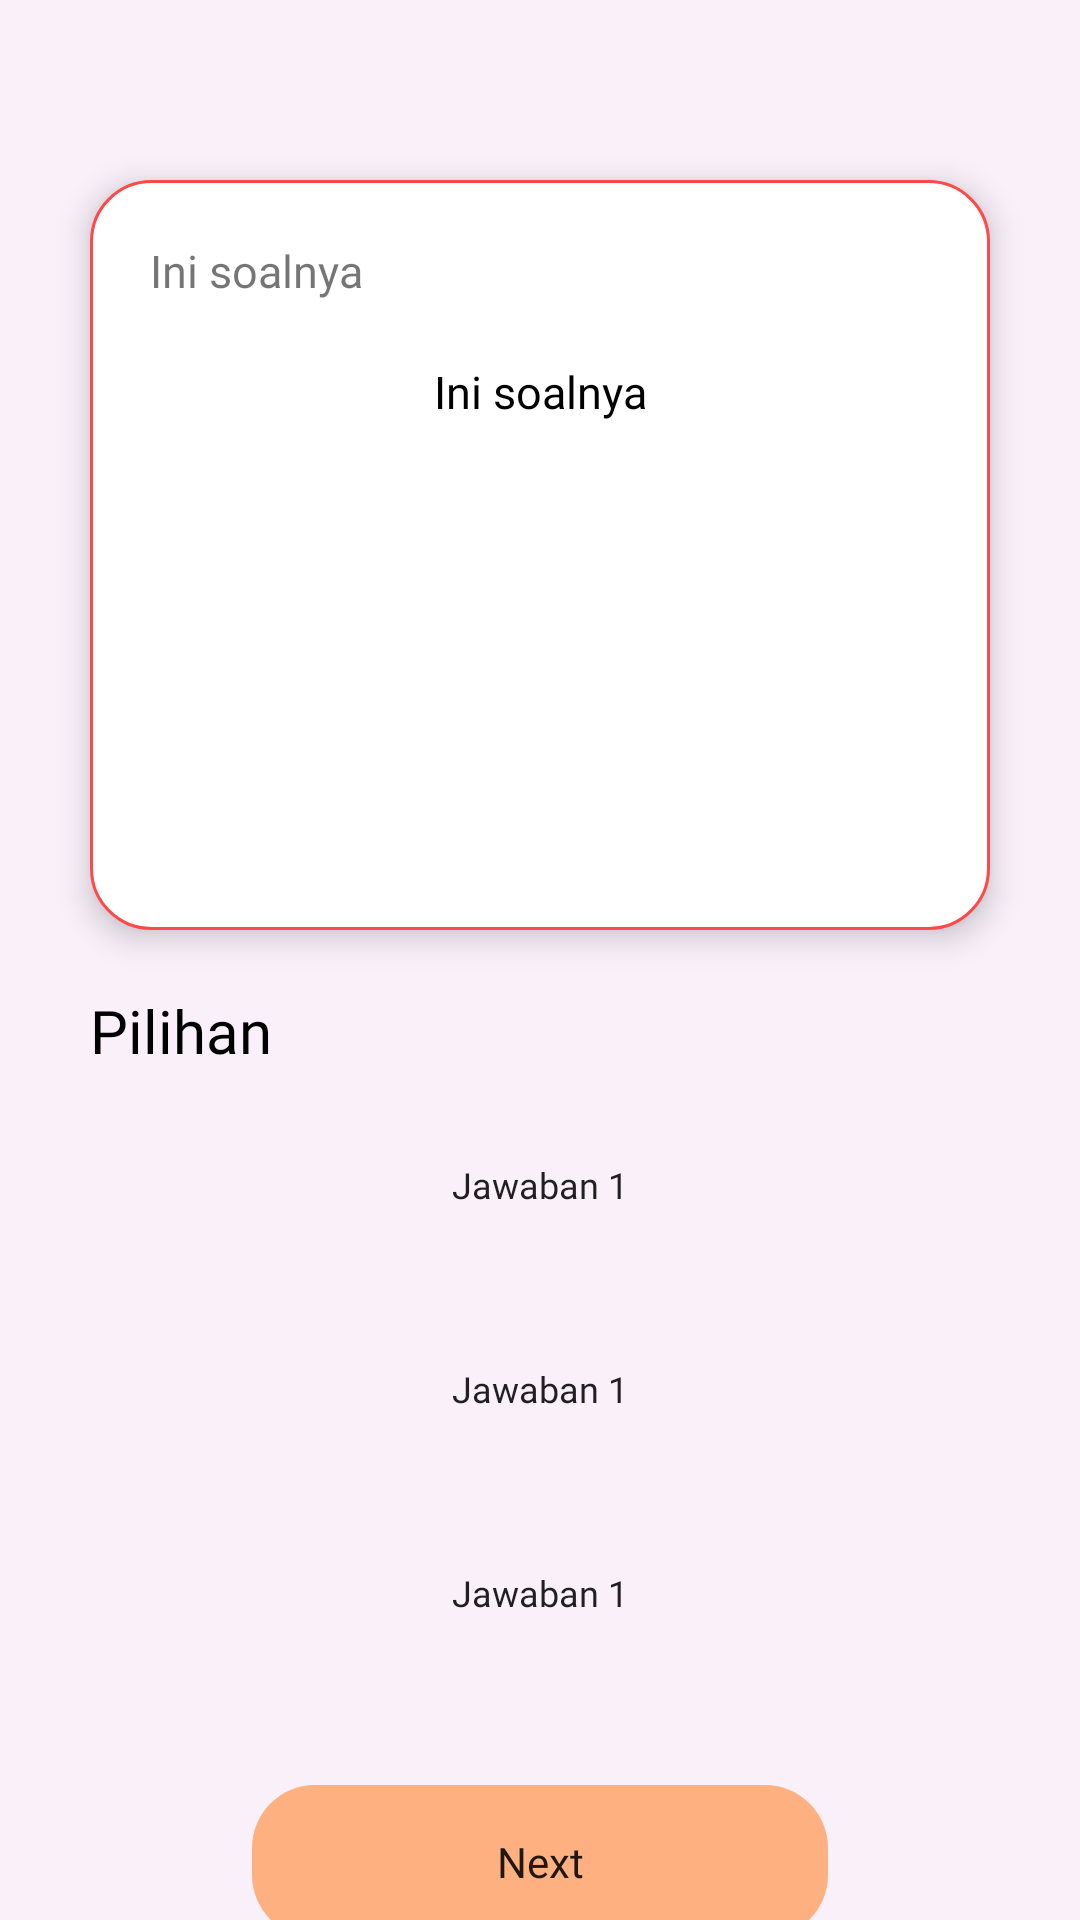

Android layout source for this screen:
<!-- AndroidManifest.xml: application theme Theme.KouHai -->
<!-- res/layout/activity_quiz1.xml -->
<?xml version="1.0" encoding="utf-8"?>
<LinearLayout xmlns:android="http://schemas.android.com/apk/res/android"
    xmlns:app="http://schemas.android.com/apk/res-auto"
    xmlns:tools="http://schemas.android.com/tools"
    android:layout_width="match_parent"
    android:layout_height="match_parent"
    tools:context=".Quiz1Activity"
    android:orientation="vertical"
    android:background="#F9F0FA">
    <RelativeLayout
        android:layout_width="match_parent"
        android:layout_height="250dp"
        android:background="@drawable/formquiz"
        android:layout_marginTop="60dp"
        android:elevation="6dp"
        android:layout_marginLeft="30dp"
        android:layout_marginRight="30dp"
        >
        <LinearLayout
            android:layout_width="match_parent"
            android:layout_height="match_parent"
            android:orientation="vertical">
            <TextView
                android:id="@+id/question"
                android:layout_width="match_parent"
                android:layout_height="wrap_content"
                android:text="Ini soalnya"
                android:layout_marginTop="20dp"
                android:layout_marginLeft="20dp"
                android:fontFamily="@font/nunito_regular"
                android:textSize="15dp"
                android:layout_marginRight="10dp"/>
            <TextView
                android:id="@+id/subquestion"
                android:layout_width="match_parent"
                android:layout_height="wrap_content"
                android:text="Ini soalnya"
                android:gravity="center"
                android:layout_marginTop="20dp"
                android:fontFamily="@font/nunito_bold"
                android:textSize="15dp"
                android:textColor="@color/black"/>

        </LinearLayout>
    </RelativeLayout>
    <TextView
        android:layout_width="match_parent"
        android:layout_height="wrap_content"
        android:text="Pilihan"
        android:layout_marginTop="20dp"
        android:layout_marginLeft="30dp"
        android:fontFamily="@font/nunito_bold"
        android:textSize="20dp"
        android:textColor="@color/black"
        />
    <LinearLayout
        android:layout_width="match_parent"
        android:layout_height="wrap_content"
        android:orientation="vertical"
        android:gravity="center">
        <androidx.appcompat.widget.AppCompatButton
            android:id="@+id/ans_A"
            android:layout_width="320dp"
            android:layout_height="wrap_content"
            android:background="@drawable/buttonquizputih"
            android:layout_marginTop="20dp"
            android:text="Jawaban 1"
            android:textAllCaps="false"
            android:fontFamily="@font/nunito_bold"
            android:textSize="12dp"/>
        <androidx.appcompat.widget.AppCompatButton
            android:id="@+id/ans_B"
            android:layout_width="320dp"
            android:layout_height="wrap_content"
            android:background="@drawable/buttonquizputih"
            android:layout_marginTop="20dp"
            android:text="Jawaban 1"
            android:textAllCaps="false"
            android:fontFamily="@font/nunito_bold"
            android:textSize="12dp"/>
        <androidx.appcompat.widget.AppCompatButton
            android:id="@+id/ans_C"
            android:layout_width="320dp"
            android:layout_height="wrap_content"
            android:background="@drawable/buttonquizputih"
            android:layout_marginTop="20dp"
            android:text="Jawaban 1"
            android:textAllCaps="false"
            android:fontFamily="@font/nunito_bold"
            android:textSize="12dp"/>
        <Button
            android:id="@+id/submit_btn"
            android:layout_marginTop="40dp"
            android:layout_width="192dp"
            android:layout_height="51dp"
            android:background="@drawable/buttonquiznext"
            android:text="Next"
            android:textAllCaps="false"
            android:fontFamily="@font/nunito_bold"/>

    </LinearLayout>






</LinearLayout>
<!-- resources referenced by this layout -->
<resources>
  <color name="black">#FF000000</color>
  <!-- drawable buttonquiznext (drawable) -->
  <vector
      xmlns:android="http://schemas.android.com/apk/res/android"
      xmlns:aapt="http://schemas.android.com/aapt"
      android:width="192dp"
      android:height="51dp"
      android:viewportWidth="192"
      android:viewportHeight="51"
      >
  
      <group>
  
          <clip-path
              android:pathData="M21 0H171C182.598 0 192 9.40202 192 21V30C192 41.598 182.598 51 171 51H21C9.40202 51 0 41.598 0 30V21C0 9.40202 9.40202 0 21 0Z"
              />
  
          <path
              android:pathData="M0 0V51H192V0"
              android:fillColor="#FFB080"
              />
  
      </group>
  
  </vector>
  <!-- drawable formquiz (drawable) -->
  <?xml version="1.0" encoding="utf-8"?>
  <shape android:shape="rectangle" xmlns:android="http://schemas.android.com/apk/res/android">
      <stroke android:width="1dp" android:color="#FF4848"/>
      <corners android:radius="20dp"/>
      <solid android:color="#FFFFFF"/>
  </shape>
  <style name="Theme.KouHai" parent="Theme.MaterialComponents.DayNight.NoActionBar">
          
          <item name="colorPrimary">@color/orange</item>
          <item name="colorPrimaryVariant">@color/purple_700</item>
          <item name="colorOnPrimary">@color/white</item>
          
          <item name="colorSecondary">@color/teal_200</item>
          <item name="colorSecondaryVariant">@color/teal_700</item>
          <item name="colorOnSecondary">@color/black</item>
          
          <item name="android:statusBarColor" tools:targetApi="l">?attr/colorPrimary</item>
          
      </style>
  <color name="orange">#FFB080</color>
  <color name="purple_700">#FF3700B3</color>
  <color name="white">#FFFFFFFF</color>
  <color name="teal_200">#FF03DAC5</color>
  <color name="teal_700">#FF018786</color>
</resources>
